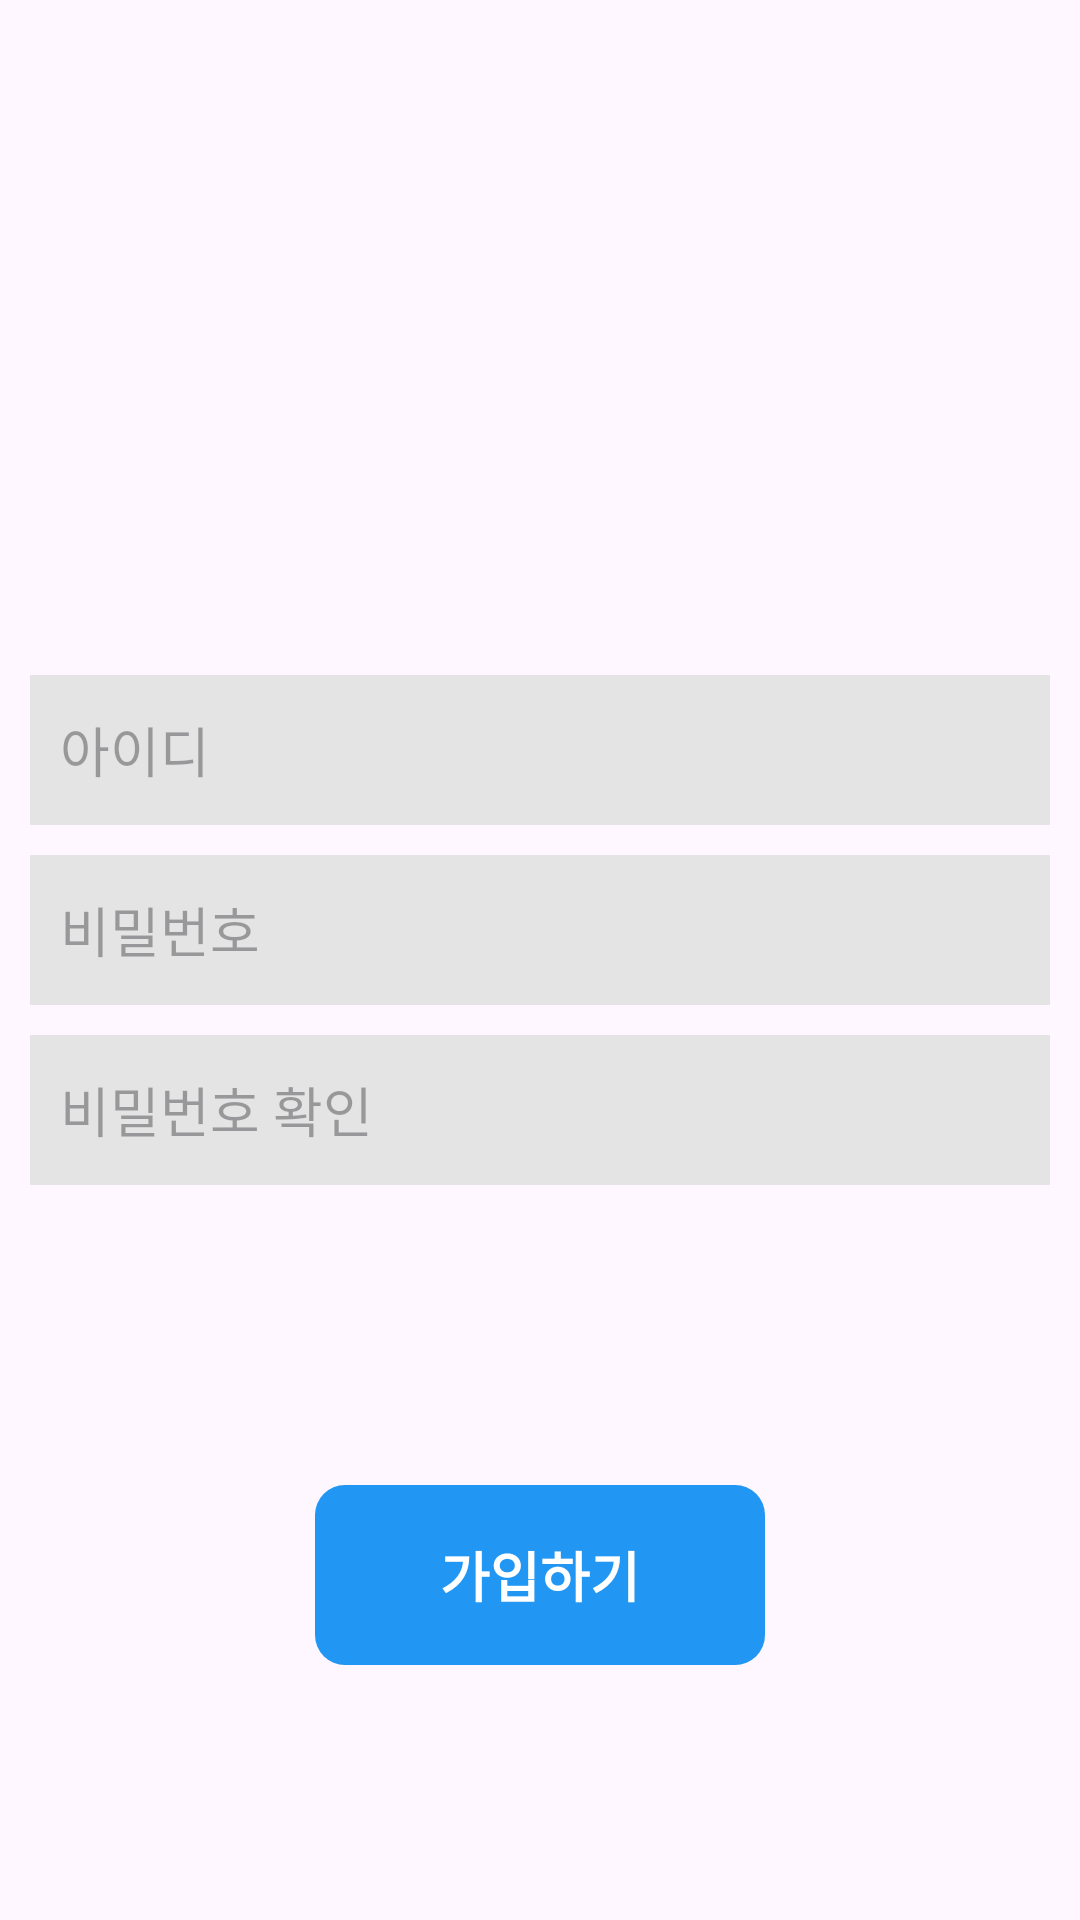

Produce the Android XML layout that renders to this screen, including the resource entries it uses.
<!-- AndroidManifest.xml: application theme Theme.KotlinStudy -->
<!-- res/layout/activity_insta_join.xml -->
<?xml version="1.0" encoding="utf-8"?>
<androidx.appcompat.widget.LinearLayoutCompat xmlns:android="http://schemas.android.com/apk/res/android"
    xmlns:app="http://schemas.android.com/apk/res-auto"
    xmlns:tools="http://schemas.android.com/tools"
    android:id="@+id/main"
    android:layout_width="match_parent"
    android:layout_height="match_parent"
    android:orientation="vertical"
    android:gravity="center"
    tools:context=".InstaLoginActivity">

    <ImageView
        android:layout_width="wrap_content"
        android:layout_height="40dp"
        android:layout_marginBottom="100dp"
        android:src="@drawable/logo_outstagram" />

    <EditText
        android:id="@+id/insta_join_edit_id"
        android:layout_width="340dp"
        android:layout_height="50dp"
        android:layout_gravity="center"
        android:background="#E4E4E4"
        android:layout_marginBottom="10dp"
        android:hint="아이디"
        android:paddingLeft="10dp" />

    <EditText
        android:id="@+id/insta_join_edit_pw"
        android:layout_width="340dp"
        android:layout_height="50dp"
        android:layout_gravity="center"
        android:background="#E4E4E4"
        android:hint="비밀번호"
        android:layout_marginBottom="10dp"
        android:inputType="textPassword"
        android:paddingLeft="10dp" />
    <EditText
        android:id="@+id/insta_join_edit_check_pw"
        android:layout_width="340dp"
        android:layout_height="50dp"
        android:layout_gravity="center"
        android:background="#E4E4E4"
        android:hint="비밀번호 확인"
        android:layout_marginBottom="100dp"
        android:inputType="textPassword"
        android:paddingLeft="10dp" />


    <TextView
        android:id="@+id/insta_join_login_button"
        android:layout_width="150dp"
        android:layout_height="60dp"
        android:layout_gravity="center"
        android:text="가입하기"
        android:gravity="center"
        android:textColor="#ffffff"
        android:background="@drawable/insta_button"
        android:textSize="18dp"
        android:textStyle="bold" />
</androidx.appcompat.widget.LinearLayoutCompat>
<!-- resources referenced by this layout -->
<resources>
  <!-- drawable insta_button (drawable) -->
  <?xml version="1.0" encoding="utf-8"?>
  <shape xmlns:android="http://schemas.android.com/apk/res/android"
      android:shape="rectangle">
  
      <corners
          android:radius="10dp"/>
      <solid
          android:color="#2196F3"/>
  
  </shape>
  <style name="Theme.KotlinStudy" parent="Theme.AppCompat.DayNight.DarkActionBar">
          
          <item name="colorPrimary">@color/purple_500</item>
          <item name="colorPrimaryVariant">@color/purple_700</item>
          <item name="colorOnPrimary">@color/white</item>
          
          <item name="colorSecondary">@color/teal_200</item>
          <item name="colorSecondaryVariant">@color/teal_700</item>
          <item name="colorOnSecondary">@color/black</item>
          
          <item name="android:statusBarColor">?attr/colorPrimaryVariant</item>
          
  
          <item name="windowActionBar">false</item>
          <item name="windowNoTitle">true</item>
      </style>
  <!-- not gathered from this repository: default colours our renderer supplied (Android Studio template values) -->
  <color name="purple_500">#FF6200EE</color>
  <color name="purple_700">#FF3700B3</color>
  <color name="teal_200">#FF03DAC5</color>
  <color name="teal_700">#FF018786</color>
  <color name="black">#FF000000</color>
  <color name="white">#FFFFFFFF</color>
</resources>
